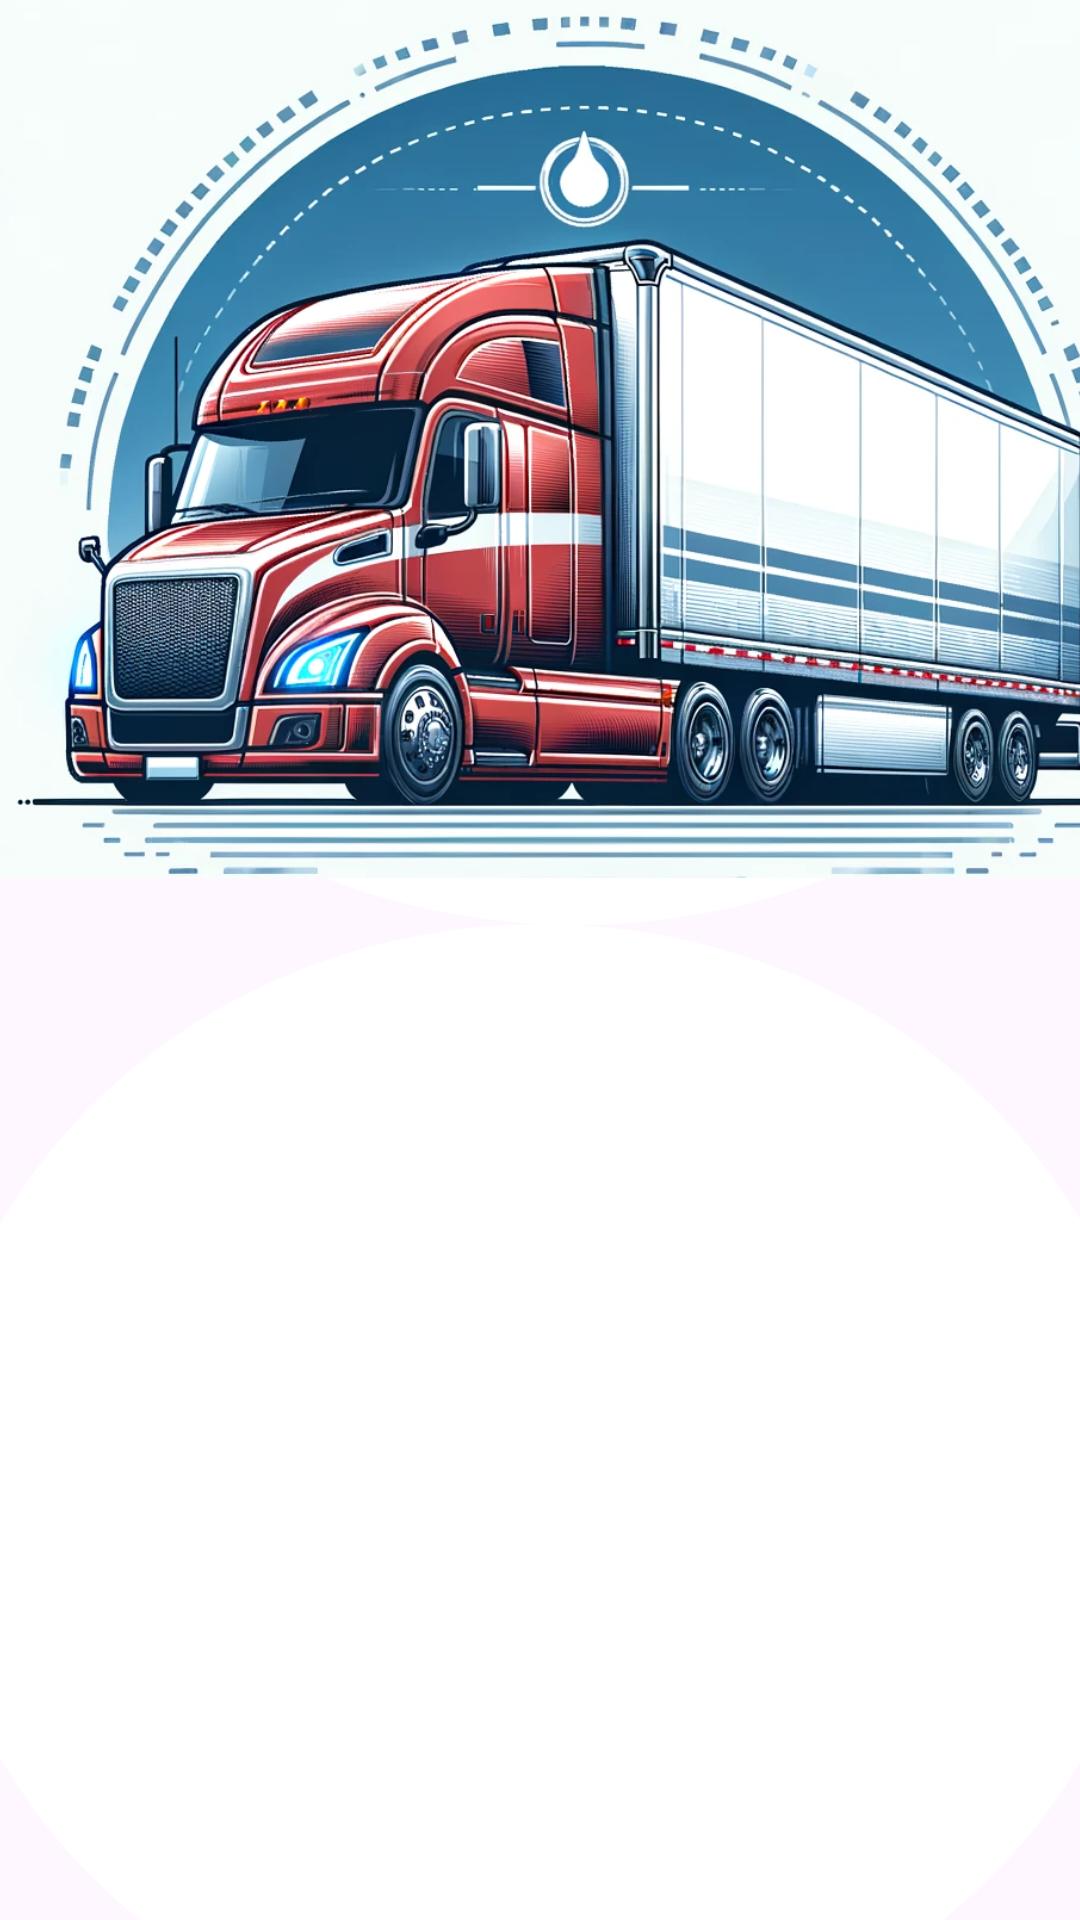

The Android layout XML behind this screen, and the referenced resources:
<!-- AndroidManifest.xml: application theme Theme.LogisticLink -->
<!-- res/layout/activity_choose_screen.xml -->
<?xml version="1.0" encoding="utf-8"?>
<androidx.constraintlayout.widget.ConstraintLayout xmlns:android="http://schemas.android.com/apk/res/android"
    xmlns:tools="http://schemas.android.com/tools"
    android:layout_width="match_parent"
    android:layout_height="match_parent"
    xmlns:app="http://schemas.android.com/apk/res-auto"
    tools:context=".MainActivity">

    <ImageView
        android:id="@+id/carrierAvatar"
        android:layout_width="407dp"
        android:layout_height="354dp"
        android:background="@drawable/circular_background"
        android:clickable="true"
        android:contentDescription="Taşıyıcı Avatar"
        android:onClick="onAvatarClick"
        android:src="@drawable/carrier"
        app:layout_constraintBottom_toTopOf="@+id/customerAvatar"
        app:layout_constraintEnd_toEndOf="parent"
        app:layout_constraintHorizontal_bias="0.25"
        app:layout_constraintStart_toStartOf="parent"
        app:layout_constraintTop_toTopOf="parent"
        app:layout_constraintVertical_bias="0.0" />

    <ImageView
        android:id="@+id/customerAvatar"
        android:layout_width="409dp"
        android:layout_height="378dp"
        android:background="@drawable/circular_background"
        android:clickable="true"
        android:contentDescription="Müşteri Avatar"
        android:onClick="onAvatarClick"
        android:src="@drawable/customer"
        app:layout_constraintBottom_toBottomOf="parent"
        app:layout_constraintEnd_toEndOf="parent"
        app:layout_constraintStart_toStartOf="parent"
        app:layout_constraintTop_toBottomOf="@+id/carrierAvatar" />

</androidx.constraintlayout.widget.ConstraintLayout>
<!-- resources referenced by this layout -->
<resources>
  <!-- drawable carrier: png bitmap (drawable, 928306 bytes) -->
  <!-- drawable circular_background (drawable) -->
  <?xml version="1.0" encoding="utf-8"?>
  <shape xmlns:android="http://schemas.android.com/apk/res/android"
      android:shape="oval">
      <solid android:color="#FFFFFF" /> 
  </shape>
  <style name="Theme.LogisticLink" parent="Base.Theme.LogisticLink" />
  <style name="Base.Theme.LogisticLink" parent="Theme.Material3.DayNight.NoActionBar">
          
           <item name="colorPrimary">@color/buttonColor</item>
      </style>
  <color name="buttonColor">#F39459</color>
</resources>
